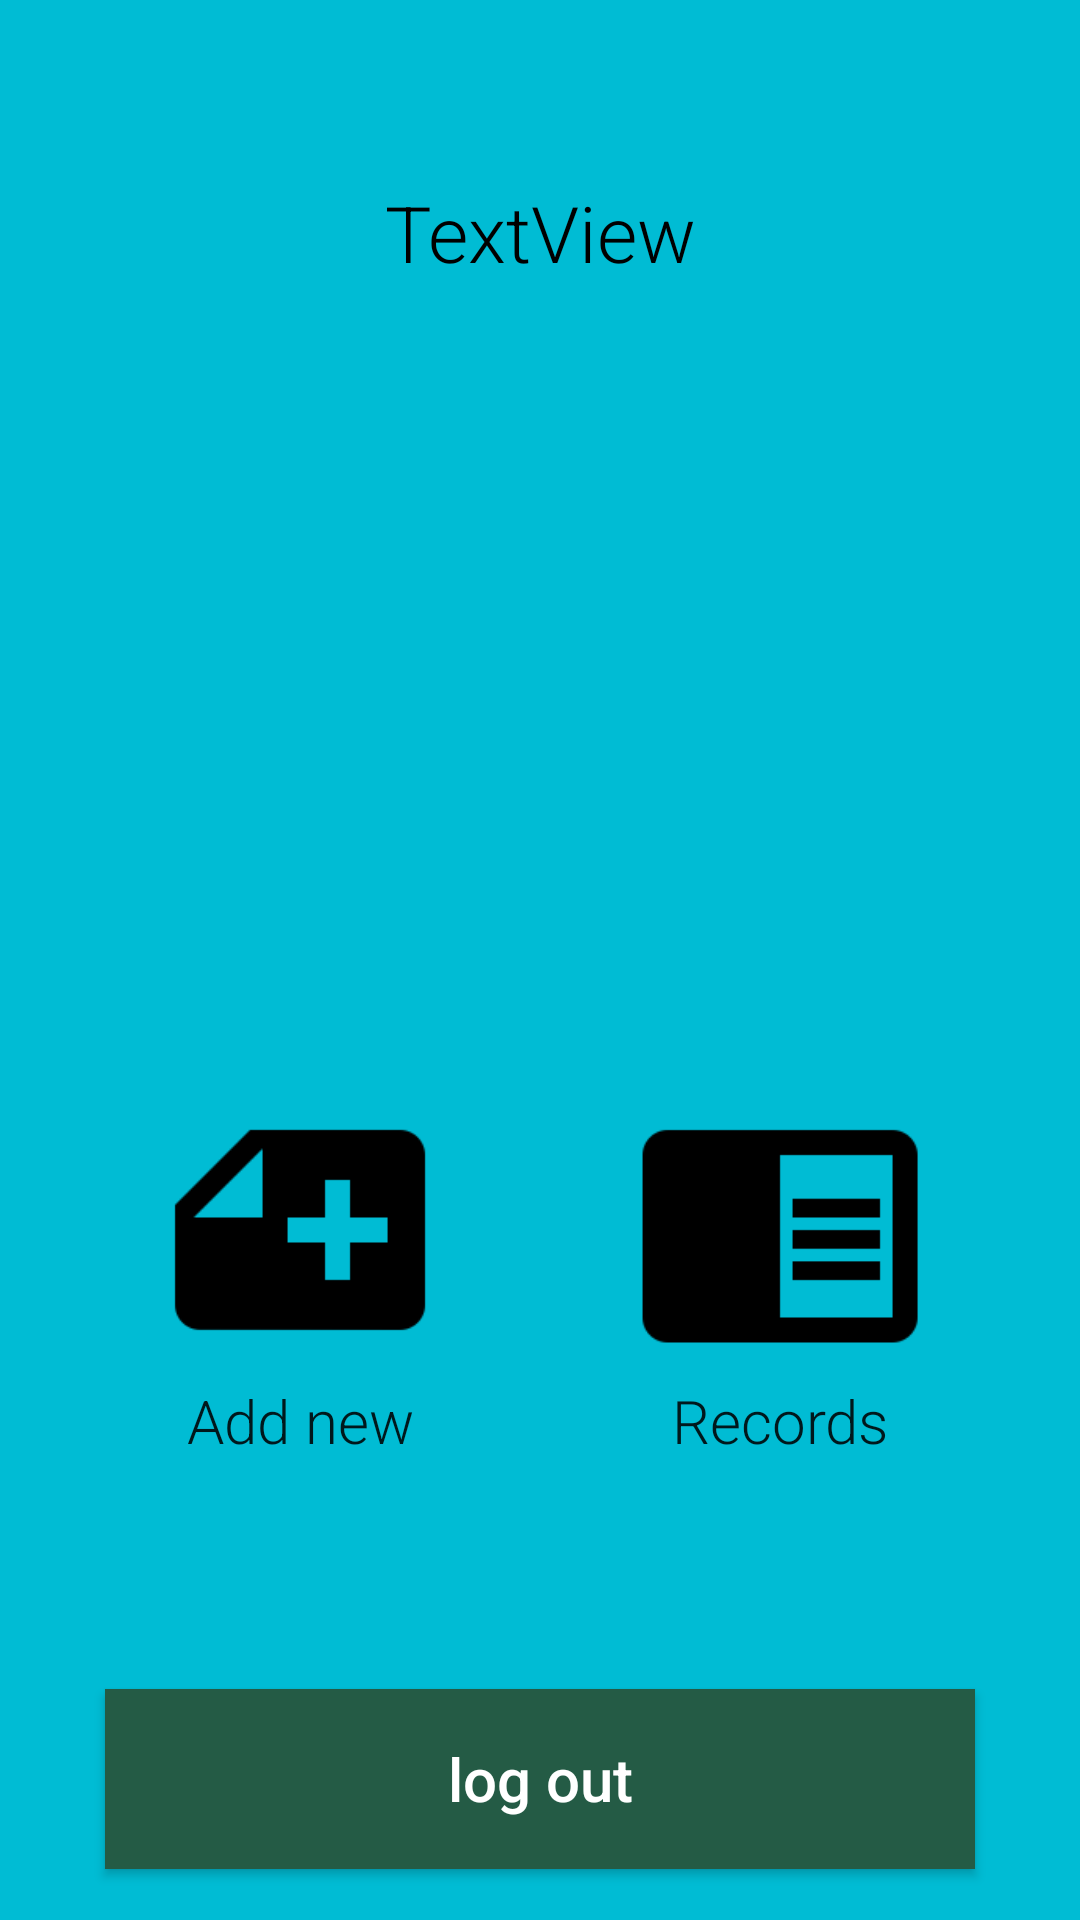

Here is an Android app screen rendered from its layout file. Give the layout XML and the strings, colors and styles it references.
<!-- AndroidManifest.xml: application theme AppTheme -->
<!-- res/layout/activity_records.xml -->
<?xml version="1.0" encoding="utf-8"?>
<android.support.constraint.ConstraintLayout xmlns:android="http://schemas.android.com/apk/res/android"
    xmlns:app="http://schemas.android.com/apk/res-auto"
    xmlns:tools="http://schemas.android.com/tools"
    android:layout_width="match_parent"
    android:layout_height="match_parent"
    android:background="@color/colorPrimary"
    tools:context="com.example.masteradar.diabetesdataholder.records">

    <TextView
        android:id="@+id/currentUserText"
        android:textAlignment="center"
        android:layout_width="wrap_content"
        android:layout_height="wrap_content"
        android:textSize="26sp"
        android:fontFamily="sans-serif-light"
        android:textColor="@android:color/black"
        android:text="TextView"
        tools:layout_constraintTop_creator="1"
        tools:layout_constraintRight_creator="1"
        app:layout_constraintRight_toRightOf="parent"
        android:layout_marginTop="60dp"
        tools:layout_constraintLeft_creator="1"
        app:layout_constraintLeft_toLeftOf="parent"
        app:layout_constraintTop_toTopOf="parent" />

    <Button
        android:id="@+id/addButton"
        android:layout_width="100dp"
        android:layout_height="wrap_content"
        android:drawableTop="@drawable/ic_note_add_black_48dp"
        android:background="@color/colorPrimary"
        android:text="@string/addNew"
        android:textAllCaps="false"
        android:fontFamily="sans-serif-light"
        android:textSize="20sp"
        style="?android:borderlessButtonStyle"
        tools:layout_constraintBottom_creator="1"
        android:layout_marginStart="50dp"
        app:layout_constraintBottom_toBottomOf="parent"
        tools:layout_constraintLeft_creator="1"
        android:layout_marginBottom="153dp"
        app:layout_constraintLeft_toLeftOf="parent"
        android:layout_marginLeft="48dp" />

    <Button
        style="?android:borderlessButtonStyle"
        android:id="@+id/recordButton"
        android:textAllCaps="false"
        android:fontFamily="sans-serif-light"
        android:textSize="20sp"
        android:drawableTop="@drawable/ic_chrome_reader_mode_black_48dp"
        android:layout_width="wrap_content"
        android:layout_height="wrap_content"
        android:text="@string/records"
        android:background="@color/colorPrimary"
        tools:layout_constraintRight_creator="1"
        android:layout_marginEnd="50dp"
        app:layout_constraintRight_toRightOf="parent"
        app:layout_constraintBaseline_toBaselineOf="@+id/addButton"
        tools:layout_constraintBaseline_creator="1" />

    <Button
        android:id="@+id/logoutButton"
        android:layout_width="0dp"
        android:layout_height="60dp"
        android:text="@string/logout"
        android:textColor="#fff"
        android:textAllCaps="false"
        android:textSize="20sp"
        tools:layout_constraintRight_creator="1"
        tools:layout_constraintBottom_creator="1"
        android:layout_marginStart="35dp"
        android:background="@color/colorButton2"
        android:elevation="10dp"
        app:layout_constraintBottom_toBottomOf="parent"
        android:layout_marginEnd="35dp"
        app:layout_constraintRight_toRightOf="parent"
        tools:layout_constraintLeft_creator="1"
        android:layout_marginBottom="17dp"
        app:layout_constraintLeft_toLeftOf="parent" />
</android.support.constraint.ConstraintLayout>
<!-- resources referenced by this layout -->
<resources>
  <color name="colorButton2">#245B45</color>
  <color name="colorPrimary">#00BCD4</color>
  <!-- drawable ic_chrome_reader_mode_black_48dp: png bitmap (drawable-hdpi, 1075 bytes) -->
  <!-- drawable ic_note_add_black_48dp: png bitmap (drawable-hdpi, 1404 bytes) -->
  <string name="addNew">Add new</string>
  <string name="logout">log out</string>
  <string name="records">Records</string>
  <style name="AppTheme" parent="Theme.AppCompat.Light.NoActionBar">
          
          <item name="colorPrimary">#00BCD4</item>
          <item name="colorPrimaryDark">@color/colorPrimaryDark</item>
          <item name="colorAccent">@color/colorAccent</item>
  
      </style>
  <color name="colorPrimaryDark">#027F8F</color>
  <color name="colorAccent">#FF4081</color>
</resources>
